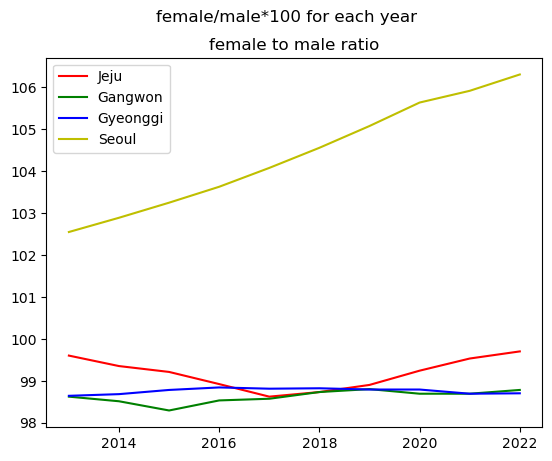

The table this chart was drawn from, first rows:
행정구역, 2013년_총인구수, 2013년_세대수, 2013년_남자 인구수, 2013년_여자 인구수, 2014년_총인구수, 2014년_세대수, 2014년_남자 인구수, 2014년_여자 인구수, 2015년_총인구수, 2015년_세대수, 2015년_남자 인구수, 2015년_여자 인구수, 2016년_총인구수, 2016년_세대수, 2016년_남자 인구수, 2016년_여자 인구수, 2017년_총인구수, 2017년_세대수, 2017년_남자 인구수, 2017년_여자 인구수, 2018년_총인구수, 2018년_세대수, 2018년_남자 인구수
제주특별자치도  (5000000000), 593,806, 238,465, 297,504, 296,302, 607,346, 246,516, 304,656, 302,690, 624,395, 256,928, 313,428, 310,967, 641,597, 266,972, 322,545, 319,052, 657,083, 278,203, 330,823, 326,260, 667,191, 287,104, 335,719
강원도  (4200000000), 1,542,263, 664,913, 776,498, 765,765, 1,544,442, 673,978, 778,007, 766,435, 1,549,507, 685,005, 781,434, 768,073, 1,550,806, 692,254, 781,146, 769,660, 1,550,142, 700,265, 780,635, 769,507, 1,543,052, 707,245, 776,456
경기도  (4100000000), 12,234,630, 4,712,324, 6,159,193, 6,075,437, 12,357,830, 4,786,718, 6,219,813, 6,138,017, 12,522,606, 4,885,012, 6,299,812, 6,222,794, 12,716,780, 5,003,406, 6,395,453, 6,321,327, 12,873,895, 5,131,379, 6,475,323, 6,398,572, 13,077,153, 5,306,214, 6,577,501
서울특별시  (1100000000), 10,143,645, 4,182,351, 5,007,869, 5,135,776, 10,103,233, 4,194,176, 4,979,768, 5,123,465, 10,022,181, 4,189,948, 4,930,943, 5,091,238, 9,930,616, 4,189,839, 4,876,789, 5,053,827, 9,857,426, 4,220,082, 4,830,206, 5,027,220, 9,765,623, 4,263,868, 4,773,899
